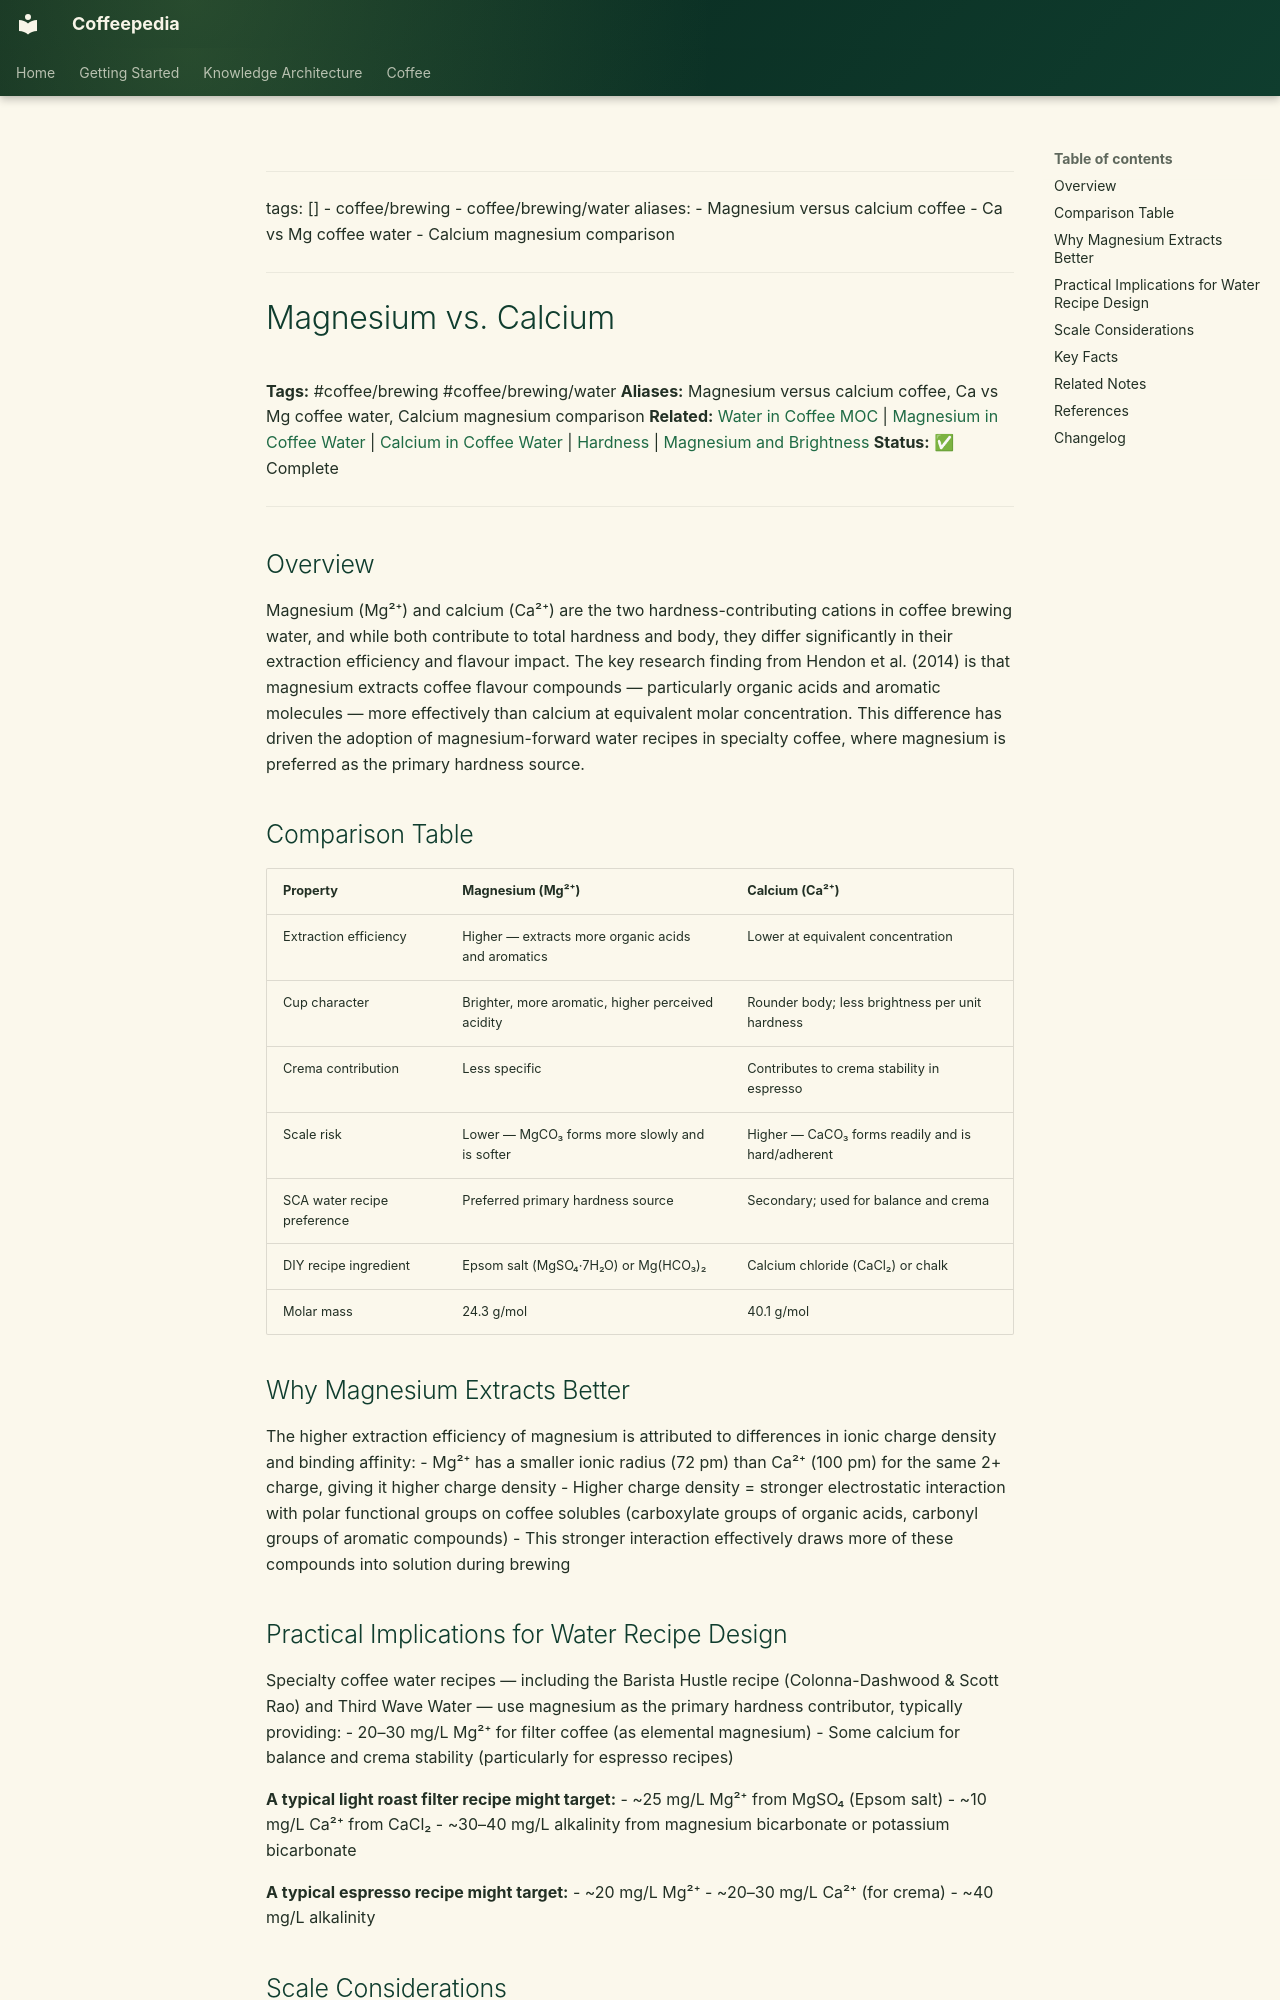

repository: Vauldt/all-about-coffee · page: coffee/coffee-brewing/magnesium-vs-calcium/index.html · generator: mkdocs

---
tags: []
  - coffee/brewing
  - coffee/brewing/water
aliases:
  - Magnesium versus calcium coffee
  - Ca vs Mg coffee water
  - Calcium magnesium comparison
---

# Magnesium vs. Calcium

**Tags:** #coffee/brewing #coffee/brewing/water
**Aliases:** Magnesium versus calcium coffee, Ca vs Mg coffee water, Calcium magnesium comparison
**Related:** [Water in Coffee MOC](../maps-of-content/water-in-coffee-moc.md) | [Magnesium in Coffee Water](magnesium-in-coffee-water.md) | [Calcium in Coffee Water](calcium-in-coffee-water.md) | [Hardness](hardness.md) | [Magnesium and Brightness](magnesium-and-brightness.md)
**Status:** ✅ Complete

---

## Overview

Magnesium (Mg²⁺) and calcium (Ca²⁺) are the two hardness-contributing cations in coffee brewing water, and while both contribute to total hardness and body, they differ significantly in their extraction efficiency and flavour impact. The key research finding from Hendon et al. (2014) is that magnesium extracts coffee flavour compounds — particularly organic acids and aromatic molecules — more effectively than calcium at equivalent molar concentration. This difference has driven the adoption of magnesium-forward water recipes in specialty coffee, where magnesium is preferred as the primary hardness source.

## Comparison Table

| Property | Magnesium (Mg²⁺) | Calcium (Ca²⁺) |
| :--- | :--- | :--- |
| Extraction efficiency | Higher — extracts more organic acids and aromatics | Lower at equivalent concentration |
| Cup character | Brighter, more aromatic, higher perceived acidity | Rounder body; less brightness per unit hardness |
| Crema contribution | Less specific | Contributes to crema stability in espresso |
| Scale risk | Lower — MgCO₃ forms more slowly and is softer | Higher — CaCO₃ forms readily and is hard/adherent |
| SCA water recipe preference | Preferred primary hardness source | Secondary; used for balance and crema |
| DIY recipe ingredient | Epsom salt (MgSO₄·7H₂O) or Mg(HCO₃)₂ | Calcium chloride (CaCl₂) or chalk |
| Molar mass | 24.3 g/mol | 40.1 g/mol |

## Why Magnesium Extracts Better

The higher extraction efficiency of magnesium is attributed to differences in ionic charge density and binding affinity:
- Mg²⁺ has a smaller ionic radius (72 pm) than Ca²⁺ (100 pm) for the same 2+ charge, giving it higher charge density
- Higher charge density = stronger electrostatic interaction with polar functional groups on coffee solubles (carboxylate groups of organic acids, carbonyl groups of aromatic compounds)
- This stronger interaction effectively draws more of these compounds into solution during brewing
